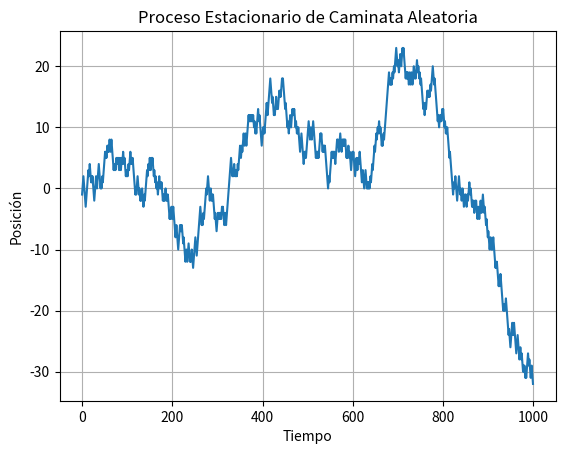

This figure's Python source:
import numpy as np
import matplotlib.pyplot as plt

# Parámetros del proceso
longitud = 1000

# Generación del proceso estacionario de caminata aleatoria
tiempo = np.arange(longitud)
pasos = np.random.choice([-1, 1], size=longitud)
posicion = np.cumsum(pasos)

# Graficamos el proceso estacionario de caminata aleatoria
plt.plot(tiempo, posicion)
plt.xlabel('Tiempo')
plt.ylabel('Posición')
plt.title('Proceso Estacionario de Caminata Aleatoria')
plt.grid(True)
plt.show()
